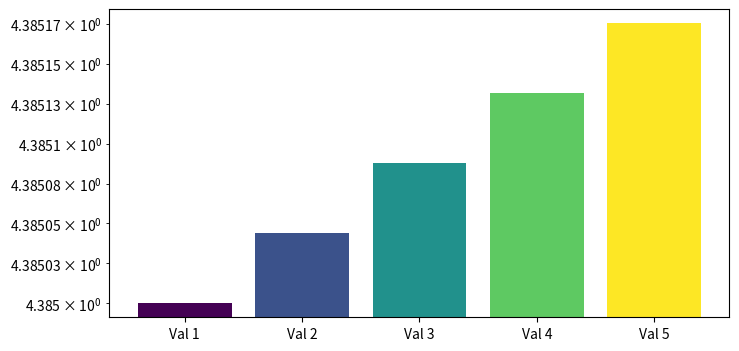
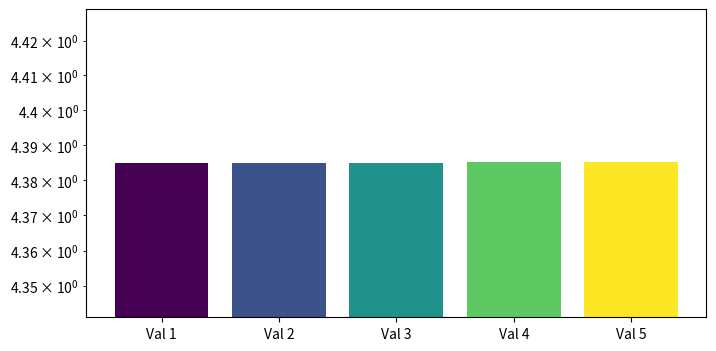

Write the Python code that produced these figures, in order.
import matplotlib.pyplot as plt
import numpy as np

def create_plot(set_ylim=False, backend='pdf'):
    """Create a bar plot with very small relative differences.
    
    Parameters:
        set_ylim (bool): If True, set y-limits to avoid large transform values
        backend (str): The backend to use ('pdf', 'png', or 'show')
    """
    # Create data with very small relative differences
    base = 4.385
    diff = 0.00001  # 0.001% difference - small enough to trigger PDF rendering issue
    values = [base * (1 + i*diff) for i in range(5)]  # Use multiplier to avoid base value
    labels = [f"Val {i+1}" for i in range(5)]
    
    # Print actual values and their differences
    print(f"\nPlot with{'out' if not set_ylim else ''} ylim ({backend} backend):")
    print("Values and relative differences:")
    for i, v in enumerate(values):
        rel_diff = ((v - values[0]) / values[0]) * 100
        print(f"Val {i+1}: {v:.8f} (diff from Val 1: {rel_diff:.4f}%)")
    
    # Create plot
    fig, ax = plt.subplots(figsize=(8, 4))
    ax.bar(labels, values, color=plt.cm.viridis(np.linspace(0, 1, 5)))
    ax.set_yscale('log')
    
    if set_ylim:
        # Set y-limits to keep transform matrix values smaller
        min_y = min(values) * 0.99
        max_y = max(values) * 1.01
        ax.set_ylim(min_y, max_y)
    
    # Print transform info
    trans = ax.transData.get_matrix()
    print(f"Transform matrix scale: {trans[1,1]:.2e}")
    
    # Save or show plot
    if backend == 'pdf':
        plt.savefig(f'minimal_{"with" if set_ylim else "without"}_ylim.pdf')
    elif backend == 'png':
        plt.savefig(f'minimal_{"with" if set_ylim else "without"}_ylim.png', dpi=100)
    else:
        plt.show()
    plt.close()

# Test with different backends
for backend in ['pdf', 'png', 'show']:
    create_plot(set_ylim=False, backend=backend)  # Will have invisible bars in PDF
    create_plot(set_ylim=True, backend=backend)   # All bars visible in all formats
